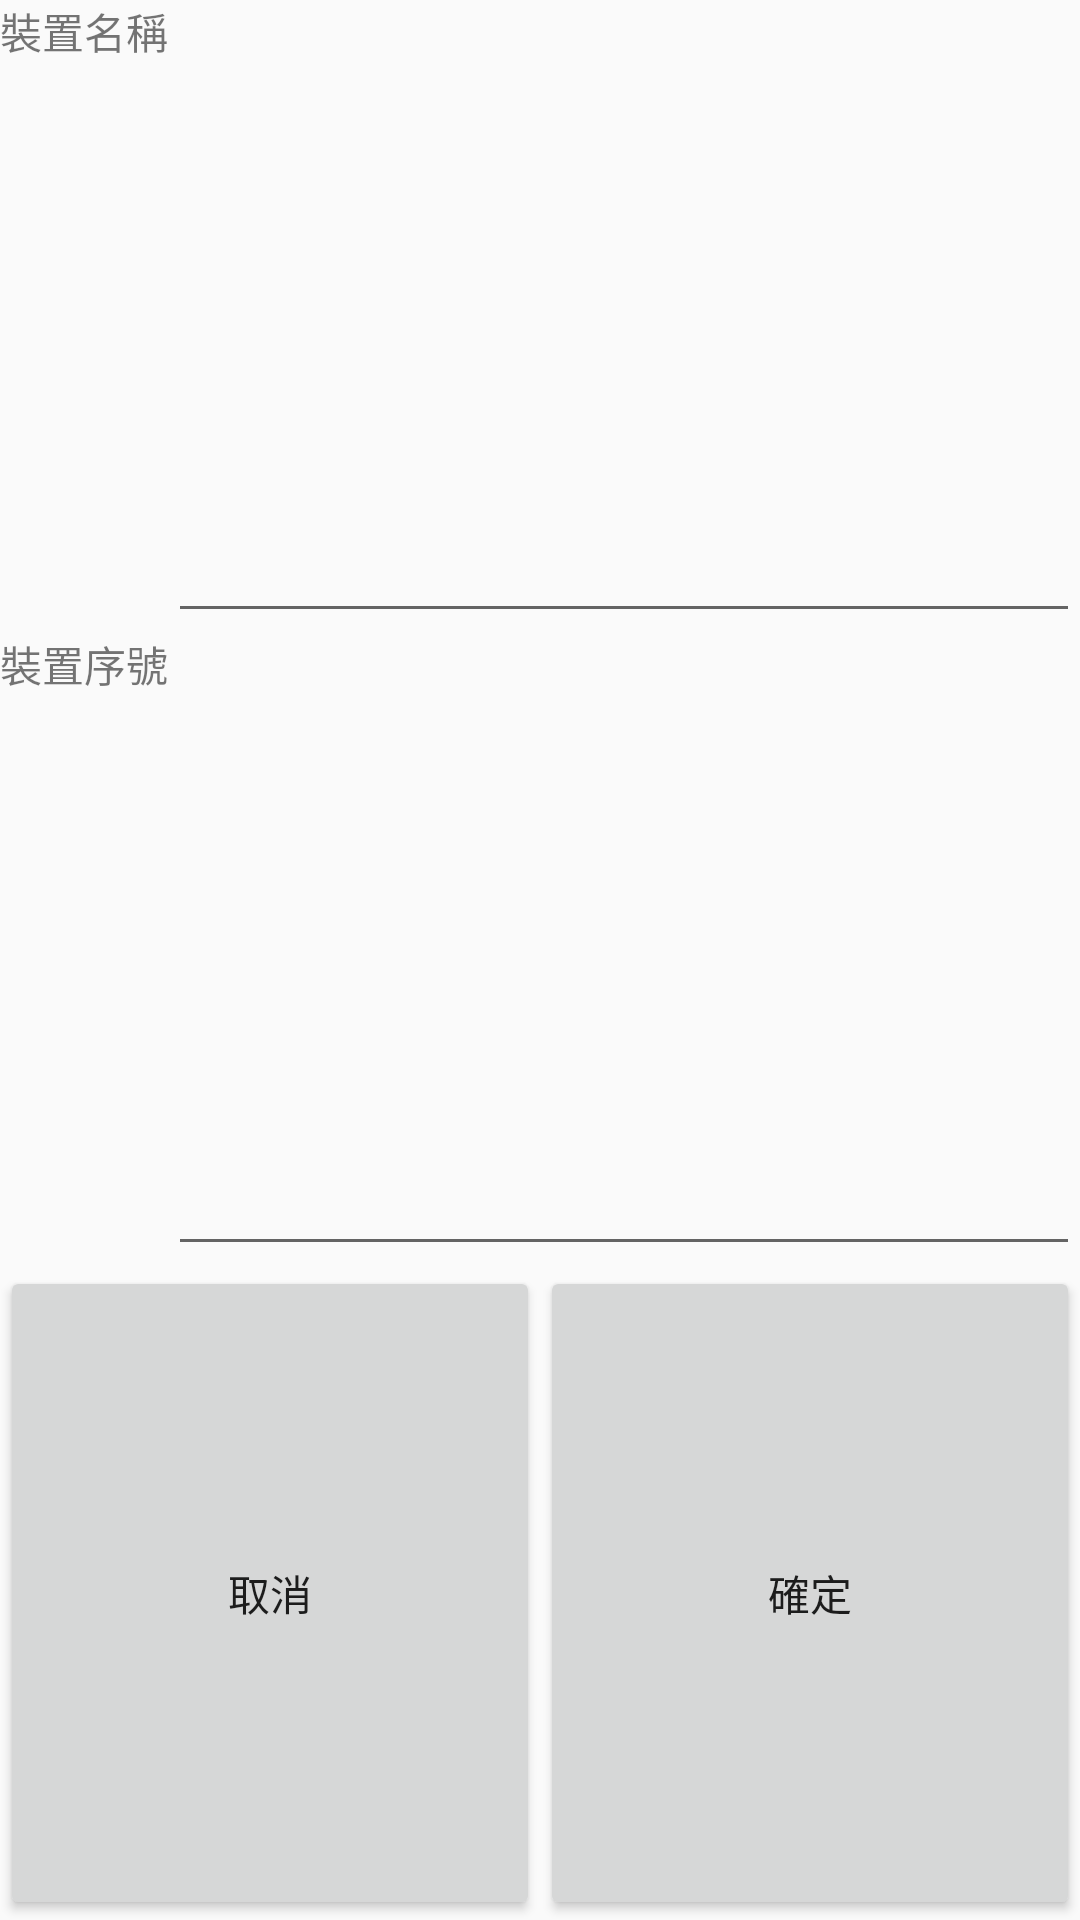

This screen was rendered from an Android layout file. Write that file and the resources it references.
<!-- AndroidManifest.xml: application theme AppTheme -->
<!-- res/layout/new_pop.xml -->
<?xml version="1.0" encoding="utf-8"?>
<LinearLayout xmlns:android="http://schemas.android.com/apk/res/android"
    android:layout_width="match_parent"
    android:layout_height="match_parent"
    android:orientation="vertical">
    //第一行

    <LinearLayout
        android:layout_width="match_parent"
        android:layout_height="wrap_content"
        android:layout_weight="1">

        <TextView
            android:layout_width="wrap_content"
            android:layout_height="match_parent"
            android:text="@string/item_name" />

        <EditText
            android:id="@+id/d_name"
            android:layout_width="match_parent"
            android:layout_height="match_parent"/>
    </LinearLayout>
    //第二行

    <LinearLayout
        android:layout_width="match_parent"
        android:layout_height="wrap_content"
        android:layout_weight="1">

        <TextView
            android:layout_width="wrap_content"
            android:layout_height="match_parent"
            android:text="@string/item_code"/>

        <EditText
            android:id="@+id/d_num"
            android:layout_width="match_parent"
            android:layout_height="match_parent"/>
    </LinearLayout>
//按鈕
    <LinearLayout
        android:layout_width="match_parent"
        android:layout_height="wrap_content"
        android:layout_weight="1">

        <Button
            android:id="@+id/N"
            android:layout_width="0dp"
            android:layout_height="match_parent"
            android:layout_weight="1"
            android:text="@string/N" />

        <Button
            android:id="@+id/Y"
            android:layout_width="0dp"
            android:layout_height="match_parent"
            android:layout_weight="1"
            android:text="@string/Y" />
    </LinearLayout>
</LinearLayout>
<!-- resources referenced by this layout -->
<resources>
  <string name="N">取消</string>
  <string name="Y">確定</string>
  <string name="item_code">裝置序號</string>
  <string name="item_name">裝置名稱</string>
  <style name="AppTheme" parent="Theme.AppCompat.Light.DarkActionBar">
          
          <item name="colorPrimary">@color/colorBlack</item>
          <item name="colorPrimaryDark">@color/colorBlack</item>
          <item name="colorAccent">@color/colorPrimary</item>
          <item name="android:actionOverflowButtonStyle">@style/MyActionButtonOverflow</item>
      </style>
  <color name="colorBlack">#000000</color>
  <color name="colorPrimary">#3F51B5</color>
  <style name="MyActionButtonOverflow" parent="android:style/Widget.Holo.Light.ActionButton.Overflow">
          <item name="android:src">@drawable/plus_2</item>
      </style>
  <!-- drawable plus_2: png bitmap (drawable, 138 bytes) -->
</resources>
